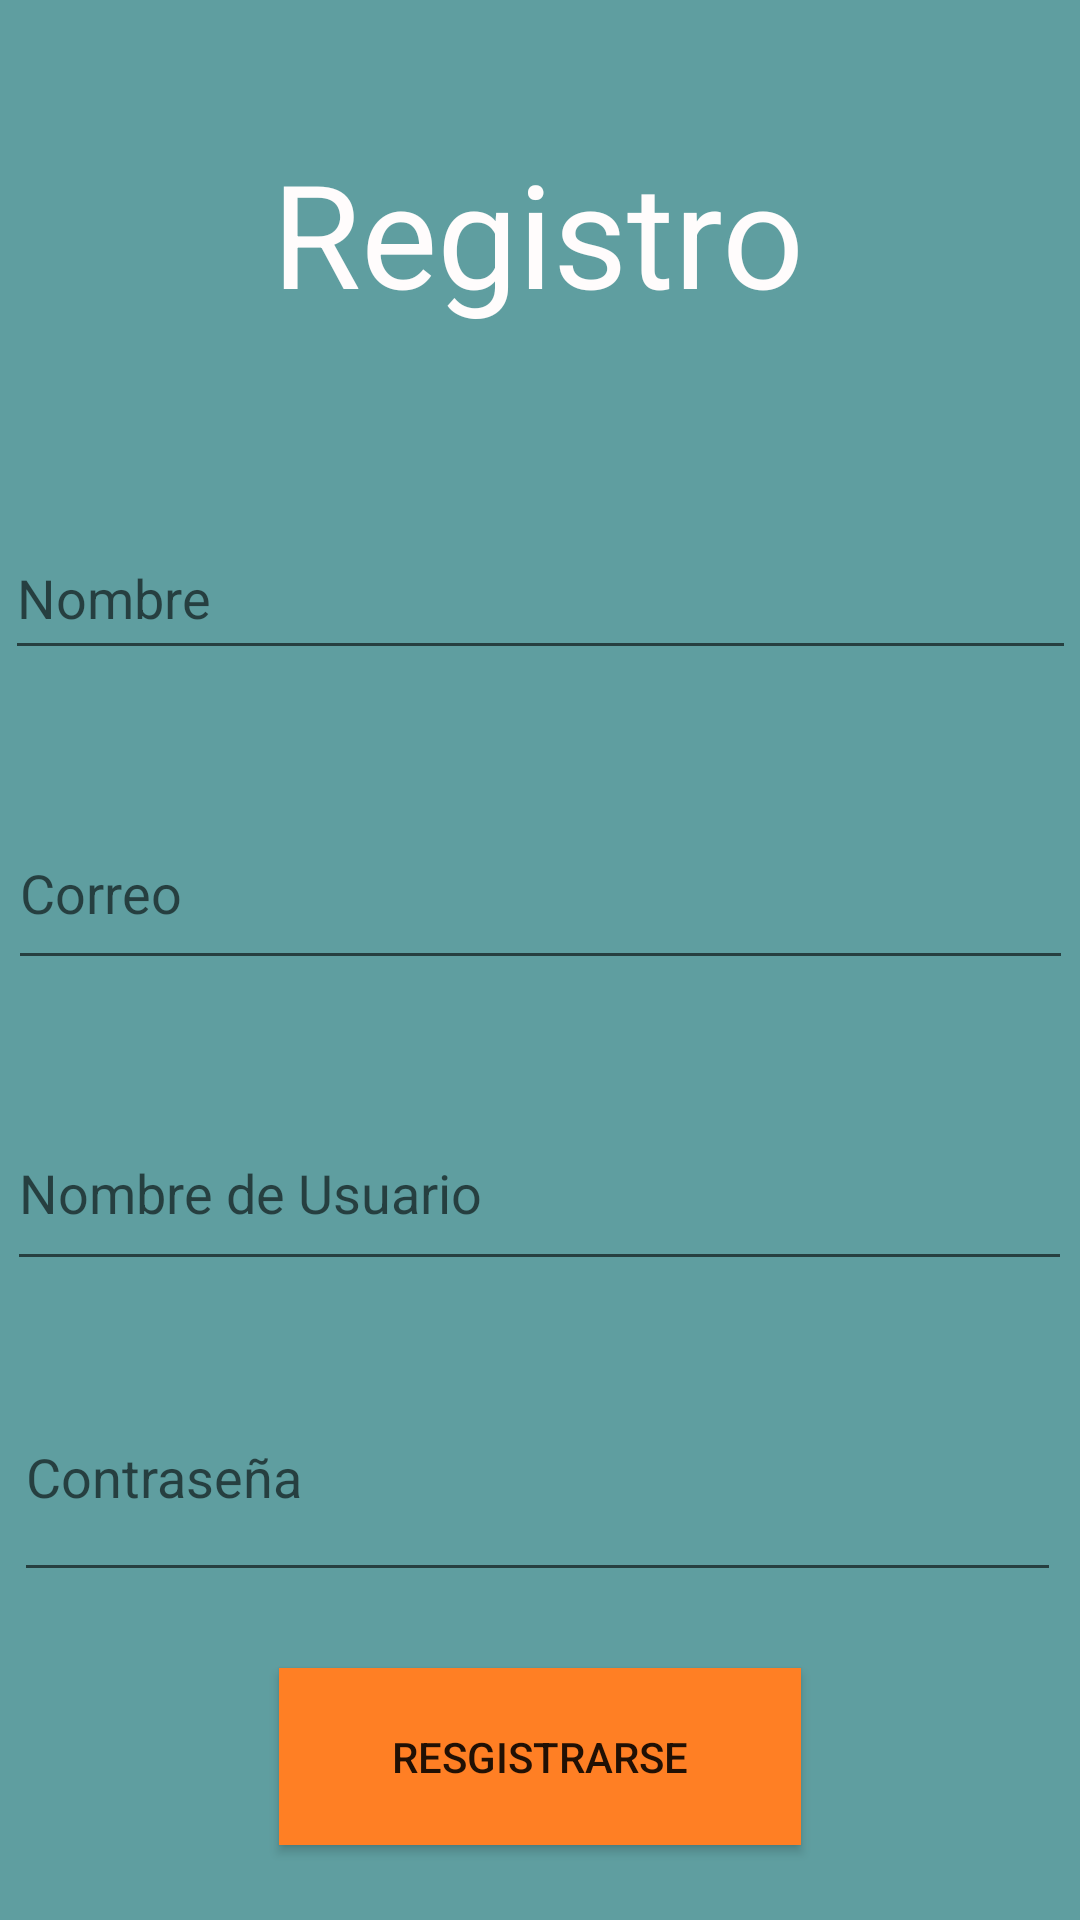

Layout XML and referenced resources for this Android screen:
<!-- AndroidManifest.xml: application theme Theme.Appzheimer_Ciclo_4_Grupo_3_Equipo_3 -->
<!-- res/layout/activity_registrese.xml -->
<?xml version="1.0" encoding="utf-8"?>
<androidx.constraintlayout.widget.ConstraintLayout xmlns:android="http://schemas.android.com/apk/res/android"
    xmlns:app="http://schemas.android.com/apk/res-auto"
    xmlns:tools="http://schemas.android.com/tools"
    android:layout_width="match_parent"
    android:layout_height="match_parent"
    tools:context=".Registrese"
    android:background="#5f9ea0">

    <TextView
        android:id="@+id/txtRegistro"
        android:layout_width="wrap_content"
        android:layout_height="wrap_content"
        android:text="Registro"
        android:textColor="#FFFCFC"
        android:textSize="48sp"
        app:layout_constraintBottom_toBottomOf="parent"
        app:layout_constraintEnd_toEndOf="parent"
        app:layout_constraintHorizontal_bias="0.497"
        app:layout_constraintStart_toStartOf="parent"
        app:layout_constraintTop_toTopOf="parent"
        app:layout_constraintVertical_bias="0.079" />

    <com.google.android.material.textfield.TextInputEditText
        android:id="@+id/txtNombre"
        android:layout_width="357dp"
        android:layout_height="51dp"
        android:hint="Nombre"
        android:textColor="#FFFDFD"
        app:layout_constraintBottom_toBottomOf="parent"
        app:layout_constraintEnd_toEndOf="parent"
        app:layout_constraintStart_toStartOf="parent"
        app:layout_constraintTop_toBottomOf="@+id/txtRegistro"
        app:layout_constraintVertical_bias="0.131" />

    <EditText
        android:id="@+id/txtEmail"
        android:layout_width="355dp"
        android:layout_height="61dp"
        android:ems="10"
        android:hint="Correo"
        android:inputType="textEmailAddress"
        android:textColor="#FFFFFF"
        app:layout_constraintBottom_toBottomOf="parent"
        app:layout_constraintEnd_toEndOf="parent"
        app:layout_constraintHorizontal_bias="0.517"
        app:layout_constraintStart_toStartOf="parent"
        app:layout_constraintTop_toBottomOf="@+id/txtNombre"
        app:layout_constraintVertical_bias="0.119" />

    <EditText
        android:id="@+id/txtUsername"
        android:layout_width="355dp"
        android:layout_height="62dp"
        android:ems="10"
        android:hint="Nombre de Usuario"
        android:inputType="textPersonName"
        android:textColor="#FFFFFF"
        app:layout_constraintBottom_toBottomOf="parent"
        app:layout_constraintEnd_toEndOf="parent"
        app:layout_constraintHorizontal_bias="0.482"
        app:layout_constraintStart_toStartOf="parent"
        app:layout_constraintTop_toBottomOf="@+id/txtEmail"
        app:layout_constraintVertical_bias="0.152" />

    <EditText
        android:id="@+id/txtPassword"
        android:layout_width="349dp"
        android:layout_height="80dp"
        android:ems="10"
        android:hint="Contraseña"
        android:inputType="textPassword"
        android:textColor="#FFFEFE"
        app:layout_constraintBottom_toBottomOf="parent"
        app:layout_constraintEnd_toEndOf="parent"
        app:layout_constraintHorizontal_bias="0.415"
        app:layout_constraintStart_toStartOf="parent"
        app:layout_constraintTop_toBottomOf="@+id/txtUsername"
        app:layout_constraintVertical_bias="0.178" />

    <Button
        android:id="@+id/btnRegistrarse"
        android:layout_width="174dp"
        android:layout_height="59dp"
        android:background="#ff7f24"
        android:text="Resgistrarse"
        app:layout_constraintBottom_toBottomOf="parent"
        app:layout_constraintEnd_toEndOf="parent"
        app:layout_constraintStart_toStartOf="parent"
        app:layout_constraintTop_toBottomOf="@+id/txtPassword" />

</androidx.constraintlayout.widget.ConstraintLayout>
<!-- resources referenced by this layout -->
<resources>
  <style name="Theme.Appzheimer_Ciclo_4_Grupo_3_Equipo_3" parent="Theme.MaterialComponents.DayNight.DarkActionBar">
          
          <item name="colorPrimary">@color/verde_1</item>
          <item name="colorPrimaryVariant">@color/naranja_1</item>
          <item name="colorOnPrimary">@color/white</item>
          
          <item name="colorSecondary">@color/verde_2</item>
          <item name="colorSecondaryVariant">@color/naranja_2</item>
          <item name="colorOnSecondary">@color/black</item>
          
          <item name="android:statusBarColor">?attr/colorPrimaryVariant</item>
          
      </style>
  <color name="verde_1">#00ab84</color>
  <color name="naranja_1">#ea7600</color>
  <color name="white">#FFFFFFFF</color>
  <color name="verde_2">#b3e6da</color>
  <color name="naranja_2">#f9d6b3</color>
  <color name="black">#FF000000</color>
</resources>
